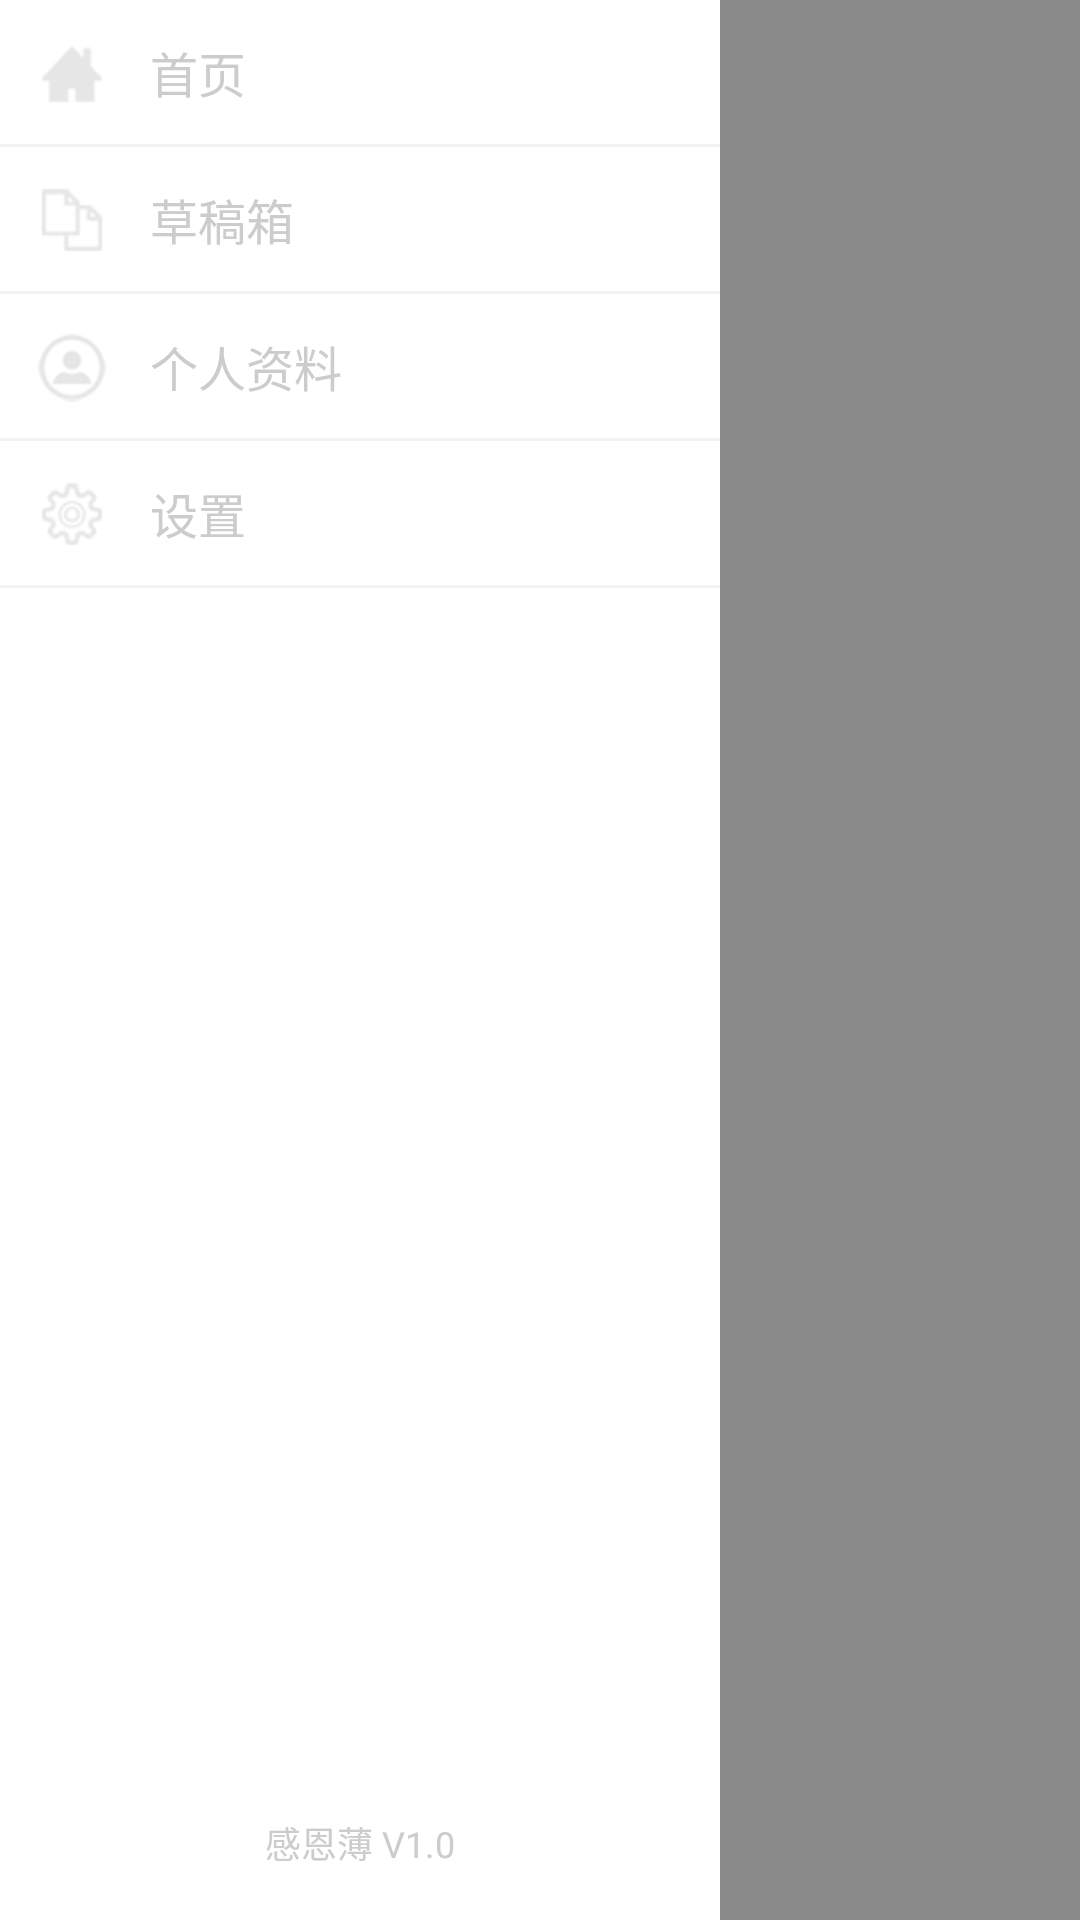

Produce the Android XML layout that renders to this screen, including the resource entries it uses.
<!-- AndroidManifest.xml: application theme AppTheme -->
<!-- res/layout/thanks_nav.xml -->
<?xml version="1.0" encoding="utf-8"?>
<FrameLayout xmlns:android="http://schemas.android.com/apk/res/android"
    android:layout_width="fill_parent"
    android:layout_height="fill_parent"
	android:id="@+id/thanks_nav_layout" >
    <Button
        android:id="@+id/nav_shadow"
        android:layout_width="fill_parent"
        android:layout_height="fill_parent"
    	android:background="#86222222" />
    <LinearLayout
        android:id="@+id/nav_menu"
        android:layout_width="240dp"
        android:layout_height="fill_parent"
        android:orientation="vertical"
		android:background="@color/navigation_background" >
		<LinearLayout 
	        android:id="@+id/nav_menu_home"
	        android:layout_width="match_parent"
	        android:layout_height="48dp"
	        android:padding="8dp"
	        android:orientation="horizontal"
			android:background="@drawable/nav_item_bg">
		    <ImageView 
		        android:id="@+id/nav_img_home"
		        android:layout_width="32dp"
		        android:layout_height="32dp"
		        android:src="@drawable/nav_img_home_bg" />
		    <TextView
		        android:id="@+id/nav_text_home"
		        android:layout_width="match_parent"
		        android:layout_height="wrap_content"
            	android:layout_gravity="left|center_vertical"
            	android:layout_marginLeft="10dp"
		        android:text="@string/nav_home_string"
		        android:textColor="@drawable/nav_text_bg"
		        android:textSize="16sp" />
		</LinearLayout>
		<LinearLayout 
	        android:id="@+id/nav_menu_draft"
	        android:layout_width="match_parent"
	        android:layout_height="48dp"
	        android:layout_marginTop="1dp"
	        android:padding="8dp"
	        android:orientation="horizontal"
			android:background="@drawable/nav_item_bg">
		    <ImageView 
		        android:id="@+id/nav_img_draft"
		        android:layout_width="32dp"
		        android:layout_height="32dp"
		        android:src="@drawable/nav_img_draft_bg" />
		    <TextView
		        android:id="@+id/nav_text_draft"
		        android:layout_width="match_parent"
		        android:layout_height="wrap_content"
            	android:layout_gravity="left|center_vertical"
            	android:layout_marginLeft="10dp"
		        android:text="@string/nav_draft_string"
		        android:textColor="@drawable/nav_text_bg"
		        android:textSize="16sp" />
		</LinearLayout>
		<LinearLayout 
	        android:id="@+id/nav_menu_myinfo"
	        android:layout_width="match_parent"
	        android:layout_height="48dp"
	        android:layout_marginTop="1dp"
	        android:padding="8dp"
	        android:orientation="horizontal"
			android:background="@drawable/nav_item_bg">
		    <ImageView 
		        android:id="@+id/nav_img_myinfo"
		        android:layout_width="32dp"
		        android:layout_height="32dp"
		        android:src="@drawable/nav_img_myinfo_bg" />
		    <TextView
		        android:id="@+id/nav_text_myinfo"
		        android:layout_width="match_parent"
		        android:layout_height="wrap_content"
            	android:layout_gravity="left|center_vertical"
            	android:layout_marginLeft="10dp"
		        android:text="@string/nav_myinfo_string"
		        android:textColor="@drawable/nav_text_bg"
		        android:textSize="16sp" />
		</LinearLayout>
		<LinearLayout 
	        android:id="@+id/nav_menu_setup"
	        android:layout_width="match_parent"
	        android:layout_height="48dp"
	        android:layout_marginTop="1dp"
	        android:padding="8dp"
	        android:orientation="horizontal"
			android:background="@drawable/nav_item_bg">
		    <ImageView 
		        android:id="@+id/nav_img_setup"
		        android:layout_width="32dp"
		        android:layout_height="32dp"
		        android:src="@drawable/nav_img_setup_bg" />
		    <TextView
		        android:id="@+id/nav_text_setup"
		        android:layout_width="match_parent"
		        android:layout_height="wrap_content"
            	android:layout_gravity="left|center_vertical"
            	android:layout_marginLeft="10dp"
		        android:text="@string/nav_setup_string"
		        android:textColor="@drawable/nav_text_bg"
		        android:textSize="16sp" />
		</LinearLayout>
		<RelativeLayout 
	        android:id="@+id/nav_menu_last"
	        android:layout_width="fill_parent"
	        android:layout_height="match_parent"
	        android:layout_marginTop="1dp"
			android:background="@drawable/nav_item_bg">
		    <TextView
		        android:id="@+id/nav_text_version"
		        android:layout_width="wrap_content"
		        android:layout_height="wrap_content"
		        android:layout_marginBottom="17dp"
        		android:layout_alignParentBottom="true"
        		android:layout_centerHorizontal="true"
		        android:text="@string/nav_version_string"
		        android:textColor="@drawable/nav_text_bg"
		        android:textSize="12sp" />
		</RelativeLayout>
	</LinearLayout>

</FrameLayout>
<!-- resources referenced by this layout -->
<resources>
  <color name="navigation_background">#f3f3f3</color>
  <!-- drawable nav_img_draft_bg (drawable) -->
  <?xml version="1.0" encoding="utf-8"?>
  <selector xmlns:android="http://schemas.android.com/apk/res/android">
      <item android:state_pressed="true" android:drawable="@drawable/nav_draft_selected"></item>
  	<item android:state_selected="true" android:drawable="@drawable/nav_draft_selected"></item>
  	<item android:state_enabled="true" android:drawable="@drawable/nav_draft_unselected"></item>
  </selector>
  <!-- drawable nav_img_home_bg (drawable) -->
  <?xml version="1.0" encoding="utf-8"?>
  <selector xmlns:android="http://schemas.android.com/apk/res/android">
      <item android:state_pressed="true" android:drawable="@drawable/nav_home_selected"></item>
  	<item android:state_selected="true" android:drawable="@drawable/nav_home_selected"></item>
  	<item android:state_enabled="true" android:drawable="@drawable/nav_home_unselected"></item>
  </selector>
  <!-- drawable nav_img_myinfo_bg (drawable) -->
  <?xml version="1.0" encoding="utf-8"?>
  <selector xmlns:android="http://schemas.android.com/apk/res/android">
      <item android:state_pressed="true" android:drawable="@drawable/nav_myinfo_selected"></item>
  	<item android:state_selected="true" android:drawable="@drawable/nav_myinfo_selected"></item>
  	<item android:state_enabled="true" android:drawable="@drawable/nav_myinfo_unselected"></item>
  </selector>
  <!-- drawable nav_img_setup_bg (drawable) -->
  <?xml version="1.0" encoding="utf-8"?>
  <selector xmlns:android="http://schemas.android.com/apk/res/android">
      <item android:state_pressed="true" android:drawable="@drawable/nav_setup_selected"></item>
  	<item android:state_selected="true" android:drawable="@drawable/nav_setup_selected"></item>
  	<item android:state_enabled="true" android:drawable="@drawable/nav_setup_unselected"></item>
  </selector>
  <!-- drawable nav_item_bg (drawable) -->
  <?xml version="1.0" encoding="utf-8"?>
  <selector xmlns:android="http://schemas.android.com/apk/res/android">
      <item android:state_pressed="true" android:drawable="@color/navigation_background_s"></item>
  	<item android:state_selected="true" android:drawable="@color/navigation_background_s"></item>
  	<item android:state_enabled="true" android:drawable="@color/navigation_background_g"></item>
  </selector>
  <!-- drawable nav_text_bg (drawable) -->
  <?xml version="1.0" encoding="utf-8"?>
  <selector xmlns:android="http://schemas.android.com/apk/res/android">
      <item android:state_pressed="true" android:color="@color/nav_text_selected"></item>
  	<item android:state_selected="true" android:color="@color/nav_text_selected"></item>
  	<item android:state_enabled="true" android:color="@color/nav_text_unselected"></item>
  </selector>
  <string name="nav_draft_string">草稿箱</string>
  <string name="nav_home_string">首页</string>
  <string name="nav_myinfo_string">个人资料</string>
  <string name="nav_setup_string">设置</string>
  <string name="nav_version_string">感恩薄 V1.0</string>
  <style name="AppTheme" parent="AppBaseTheme">
          <item name="@android:textStyle">normal</item>
          <item name="@android:attr/actionBarSize">48dp</item>
          <item name="android:actionBarStyle">@style/AppTheme.ThanksActionBar</item>
          
      </style>
  <!-- drawable nav_home_selected: png bitmap (drawable-hdpi, 3217 bytes) -->
  <!-- drawable nav_setup_selected: png bitmap (drawable-hdpi, 3830 bytes) -->
  <color name="navigation_background_s">#21ceb1</color>
  <color name="navigation_background_g">#FFFFFF</color>
  <color name="nav_text_selected">#FFFFFF</color>
  <color name="nav_text_unselected">#CCCCCC</color>
  <style name="AppBaseTheme" parent="@android:style/Theme.Holo.Light">
      </style>
  <style name="AppTheme.ThanksActionBar" parent="@android:style/Widget.Holo.Light.ActionBar">
          <item name="android:background">#29d9c2</item>
          <item name="@android:textSize">18sp</item>
          <item name="android:displayOptions">showCustom</item>
      </style>
</resources>
